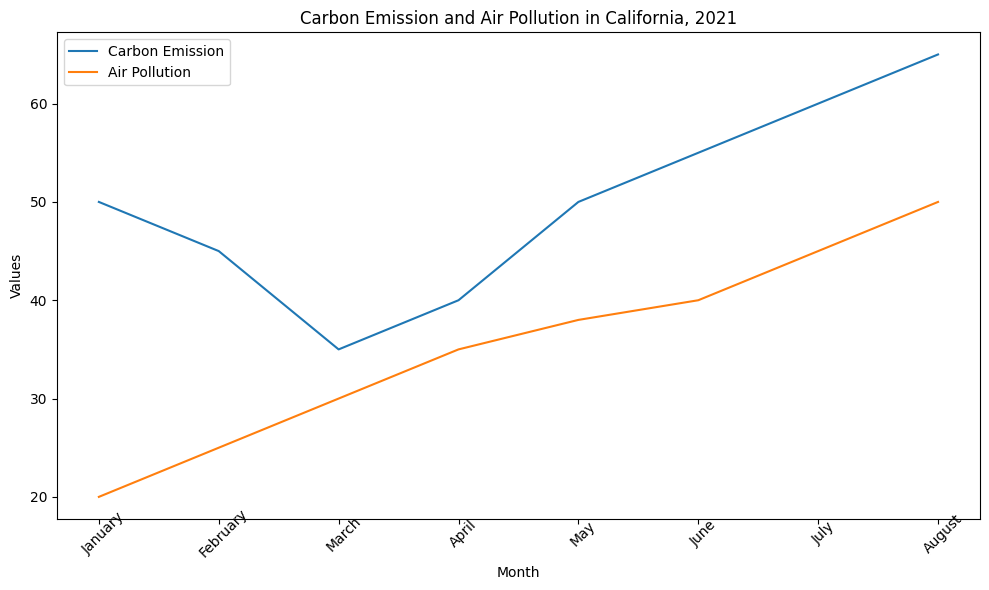

This chart was generated by the following Python code: (Note: this script raises an exception after producing the figure.)

import matplotlib.pyplot as plt 
plt.rcParams['font.sans-serif'] = 'SimHei' 
plt.rcParams['axes.unicode_minus'] = False 
x = ['January', 'February', 'March', 'April', 'May', 'June', 'July', 'August'] 
y1 = [50, 45, 35, 40, 50, 55, 60, 65] 
y2 = [20, 25, 30, 35, 38, 40, 45, 50] 
plt.figure(figsize=(10, 6)) 
plt.plot(x, y1, label='Carbon Emission') 
plt.plot(x, y2, label='Air Pollution') 
plt.xticks(x, rotation=45, wrap=True) 
plt.xlabel('Month') 
plt.ylabel('Values') 
plt.title('Carbon Emission and Air Pollution in California, 2021') 
plt.legend() 
plt.tight_layout() 
plt.savefig('line chart/png/9.png') 
plt.clf()